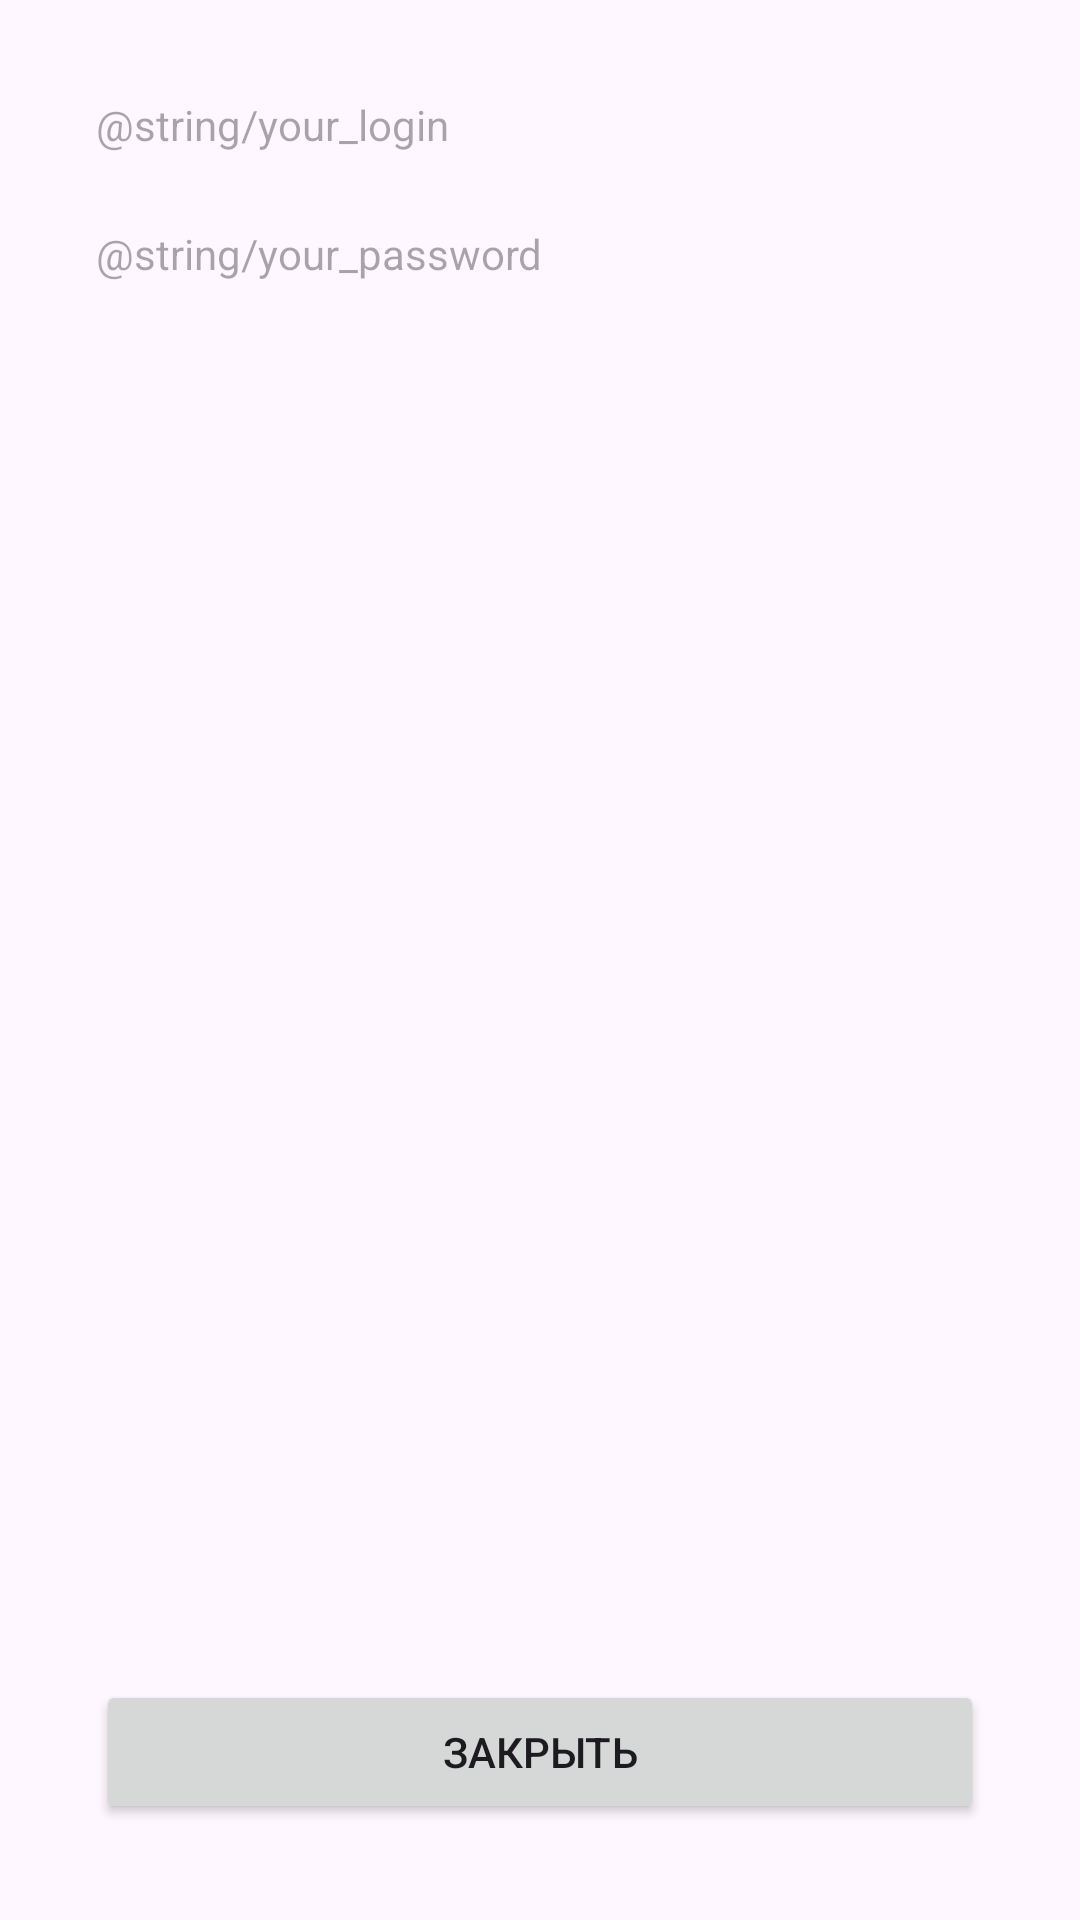

Here is an Android app screen rendered from its layout file. Give the layout XML and the strings, colors and styles it references.
<!-- AndroidManifest.xml: application theme Theme.Labs -->
<!-- res/layout/bottom_entry_in_system.xml -->
<?xml version="1.0" encoding="utf-8"?>
<androidx.constraintlayout.widget.ConstraintLayout xmlns:android="http://schemas.android.com/apk/res/android"
    xmlns:app="http://schemas.android.com/apk/res-auto"
    xmlns:tools="http://schemas.android.com/tools"
    android:layout_width="match_parent"
    android:layout_height="match_parent"
    tools:context=".ui.labFragments.lab7.EntryInSystemFragment"
    android:padding="32dp">


    <Button
        android:id="@+id/btn_close"
        android:layout_width="match_parent"
        android:layout_height="wrap_content"
        android:text="@string/close"
        app:layout_constraintBottom_toBottomOf="parent"
        app:layout_constraintEnd_toEndOf="parent"
        app:layout_constraintStart_toStartOf="parent" />

    <TextView
        android:id="@+id/login_open"
        android:layout_width="match_parent"
        android:layout_height="wrap_content"
        android:clickable="false"
        android:focusable="false"
        android:hint="@string/your_login"
        app:layout_constraintEnd_toEndOf="parent"
        app:layout_constraintStart_toStartOf="parent"
        app:layout_constraintTop_toTopOf="parent" />

    <TextView
        android:id="@+id/password_open"
        android:layout_width="match_parent"
        android:layout_marginTop="24dp"
        android:layout_height="wrap_content"
        android:clickable="false"
        android:focusable="false"
        android:hint="@string/your_password"
        app:layout_constraintEnd_toEndOf="parent"
        app:layout_constraintStart_toStartOf="parent"
        app:layout_constraintTop_toBottomOf="@+id/login_open" />
</androidx.constraintlayout.widget.ConstraintLayout>
<!-- resources referenced by this layout -->
<resources>
  <string name="close">Закрыть</string>
  <style name="Theme.Labs" parent="Base.Theme.Labs" />
  <style name="Base.Theme.Labs" parent="Theme.Material3.DayNight.NoActionBar">
          
          
  
      </style>
</resources>
